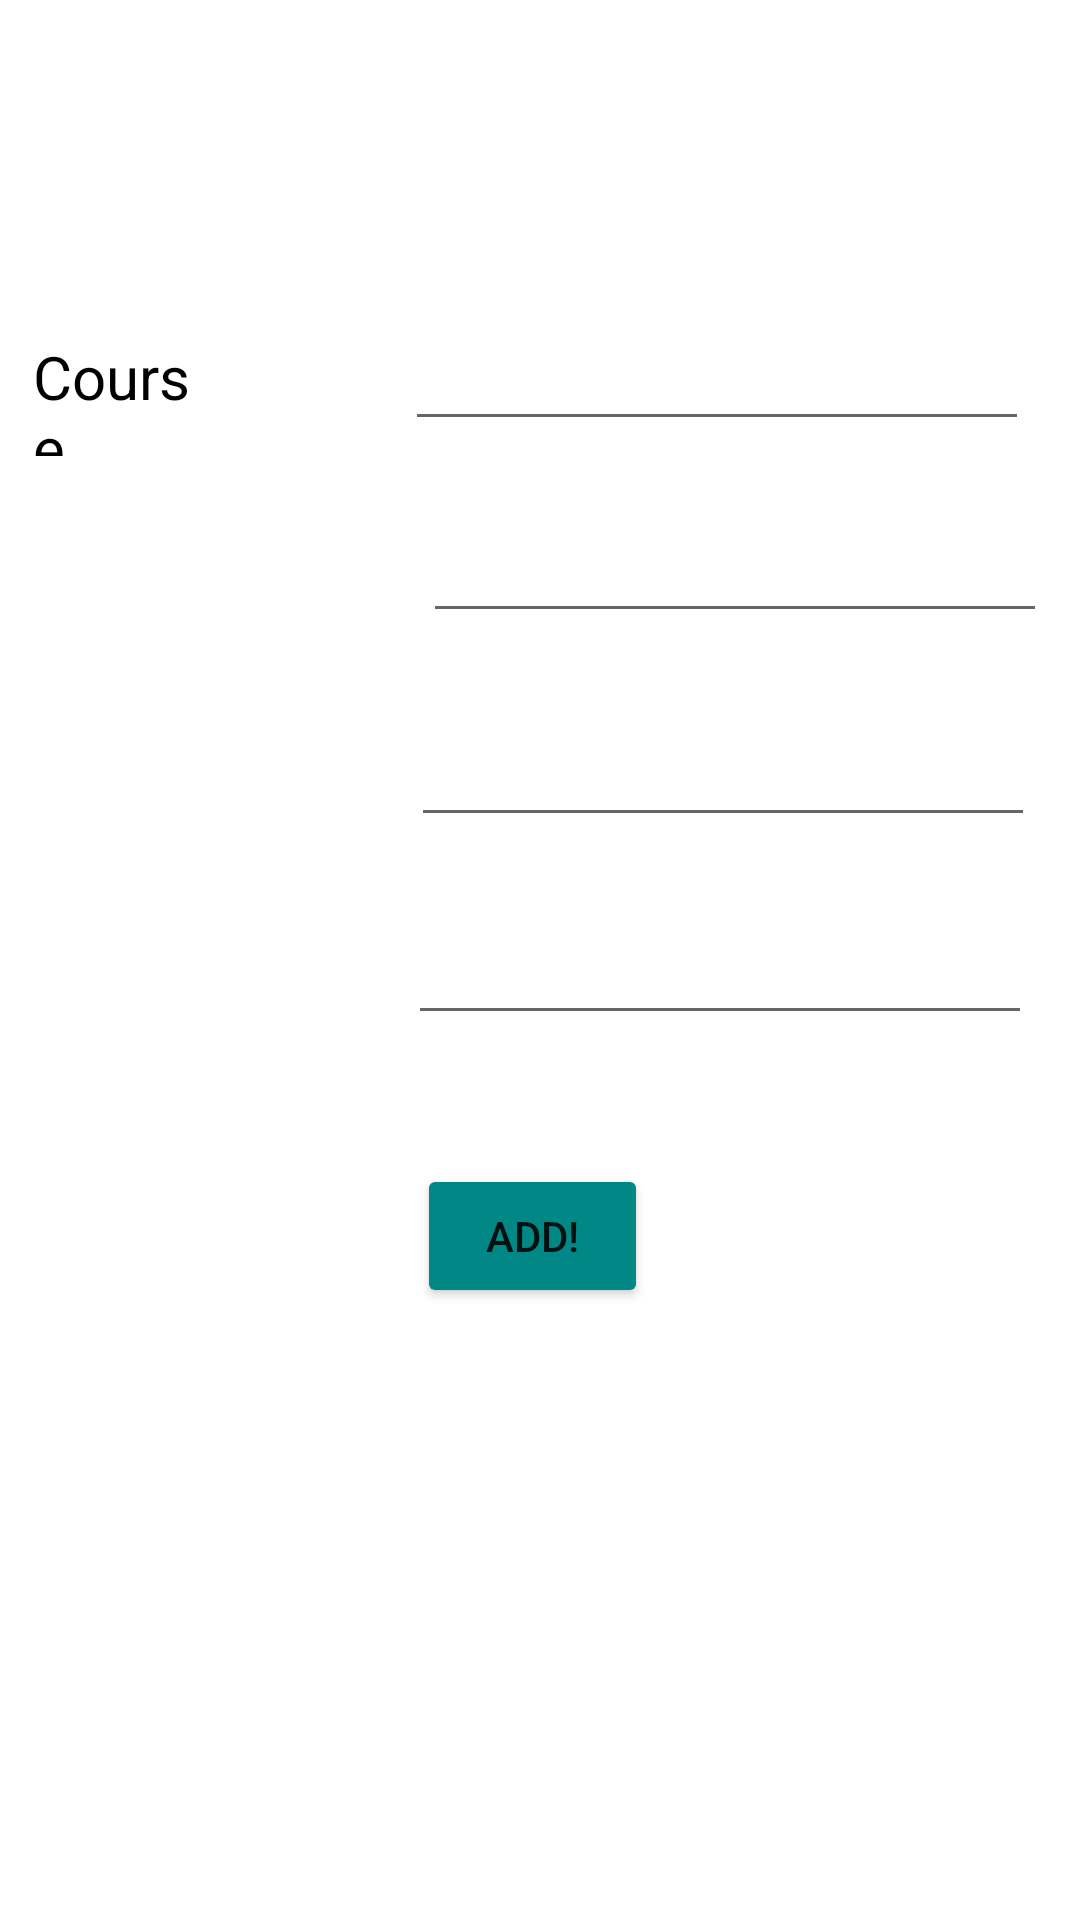

Reconstruct the res/layout file that produces this screen, plus the resources it refers to.
<!-- AndroidManifest.xml: application theme Theme.StudentFacilitationSystem -->
<!-- res/layout/activity_add_course.xml -->
<?xml version="1.0" encoding="utf-8"?>
<RelativeLayout xmlns:android="http://schemas.android.com/apk/res/android"
    android:layout_width="match_parent"
    android:layout_height="match_parent">

    <TextView
        android:id="@+id/textView2"
        android:layout_width="wrap_content"
        android:layout_height="50dp"
        android:layout_alignParentBottom="true"
        android:layout_alignParentEnd="true"
        android:layout_alignParentStart="true"
        android:layout_alignParentTop="true"
        android:layout_marginBottom="610dp"
        android:layout_marginEnd="19dp"
        android:layout_marginStart="19dp"
        android:layout_marginTop="71dp"
        android:text="@string/student_facilitation_system"
        android:textAlignment="center"
        android:textColor="@color/teal_700"
        android:textSize="25sp"
        android:textStyle="bold" />


    <TextView
        android:id="@+id/textView9"
        android:layout_width="358dp"
        android:layout_height="50dp"
        android:layout_alignParentBottom="true"
        android:layout_alignParentEnd="true"
        android:layout_alignParentStart="true"
        android:layout_alignParentTop="true"
        android:layout_marginBottom="542dp"
        android:layout_marginEnd="32dp"
        android:layout_marginStart="21dp"
        android:layout_marginTop="139dp"
        android:text="Add your course"
        android:textColor="@color/black"
        android:textSize="20sp"
        android:textStyle="italic" />

    <EditText
        android:id="@+id/coursename"
        android:layout_width="wrap_content"
        android:layout_height="42dp"
        android:layout_alignParentStart="true"
        android:layout_alignParentEnd="true"
        android:layout_alignParentBottom="true"
        android:layout_marginStart="135dp"
        android:layout_marginEnd="17dp"
        android:layout_marginBottom="493dp" />


    <TextView
        android:id="@+id/textView4"
        android:layout_width="wrap_content"
        android:layout_height="40dp"
        android:layout_alignParentBottom="true"
        android:layout_alignParentEnd="true"
        android:layout_alignParentStart="true"
        android:layout_marginBottom="488dp"
        android:layout_marginEnd="288dp"
        android:layout_marginStart="11dp"
        android:text="Course "
        android:textColor="@color/black"
        android:textSize="20sp" />


    <TextView
        android:id="@+id/textView5"
        android:layout_width="112dp"
        android:layout_height="wrap_content"
        android:layout_alignParentBottom="true"
        android:layout_alignParentEnd="true"
        android:layout_alignParentStart="true"
        android:layout_alignParentTop="true"
        android:layout_marginBottom="424dp"
        android:layout_marginEnd="287dp"
        android:layout_marginStart="12dp"
        android:layout_marginTop="269dp"
        android:text="Roll No."
        android:textColor="@color/black"
        android:textSize="20sp" />

    <EditText
        android:id="@+id/rollid"
        android:layout_width="wrap_content"
        android:layout_height="42dp"
        android:layout_alignParentStart="true"
        android:layout_alignParentEnd="true"
        android:layout_alignParentBottom="true"
        android:layout_marginStart="141dp"
        android:layout_marginEnd="11dp"
        android:layout_marginBottom="429dp" />


    <TextView
        android:id="@+id/textView6"
        android:layout_width="112dp"
        android:layout_height="wrap_content"
        android:layout_alignParentBottom="true"
        android:layout_alignParentEnd="true"
        android:layout_alignParentStart="true"
        android:layout_alignParentTop="true"
        android:layout_marginBottom="357dp"
        android:layout_marginEnd="294dp"
        android:layout_marginStart="5dp"
        android:layout_marginTop="336dp"
        android:text="Teacher"
        android:textColor="@color/black"
        android:textSize="20sp" />

    <EditText
        android:id="@+id/tchr"
        android:layout_width="wrap_content"
        android:layout_height="42dp"
        android:layout_alignParentStart="true"
        android:layout_alignParentEnd="true"
        android:layout_alignParentBottom="true"
        android:layout_marginStart="137dp"
        android:layout_marginEnd="15dp"
        android:layout_marginBottom="361dp" />

    <TextView
        android:id="@+id/textView7"
        android:layout_width="112dp"
        android:layout_height="wrap_content"
        android:layout_alignParentStart="true"
        android:layout_alignParentTop="true"
        android:layout_alignParentEnd="true"
        android:layout_alignParentBottom="true"
        android:layout_marginStart="11dp"
        android:layout_marginTop="396dp"
        android:layout_marginEnd="288dp"
        android:layout_marginBottom="298dp"
        android:text="Department"
        android:textColor="@color/black"
        android:textSize="20sp" />

    <EditText
        android:id="@+id/dpt"
        android:layout_width="wrap_content"
        android:layout_height="42dp"
        android:layout_alignParentStart="true"
        android:layout_alignParentEnd="true"
        android:layout_alignParentBottom="true"
        android:layout_marginStart="136dp"
        android:layout_marginEnd="16dp"
        android:layout_marginBottom="295dp" />

    <Button
        android:id="@+id/add"
        android:layout_width="128dp"
        android:layout_height="wrap_content"
        android:layout_alignParentBottom="true"
        android:layout_alignParentEnd="true"
        android:layout_alignParentStart="true"
        android:layout_marginBottom="204dp"
        android:layout_marginEnd="144dp"
        android:layout_marginStart="139dp"
        android:backgroundTint="@color/teal_700"
        android:text="ADD!" />


</RelativeLayout>
<!-- resources referenced by this layout -->
<resources>
  <color name="black">#FF000000</color>
  <color name="teal_700">#FF018786</color>
  <string name="student_facilitation_system">Student Facilitation System</string>
  <style name="Theme.StudentFacilitationSystem" parent="Theme.MaterialComponents.DayNight.DarkActionBar">
          
          <item name="colorPrimary">@color/purple_500</item>
          <item name="colorPrimaryVariant">@color/purple_700</item>
          <item name="colorOnPrimary">@color/white</item>
          
          <item name="colorSecondary">@color/teal_200</item>
          <item name="colorSecondaryVariant">@color/teal_700</item>
          <item name="colorOnSecondary">@color/black</item>
          
          <item name="android:statusBarColor" tools:targetApi="l">?attr/colorPrimaryVariant</item>
          
      </style>
  <color name="purple_500">#FF018786</color>
  <color name="purple_700">#FF018786</color>
  <color name="white">#FFFFFFFF</color>
  <color name="teal_200">#FF03DAC5</color>
</resources>
